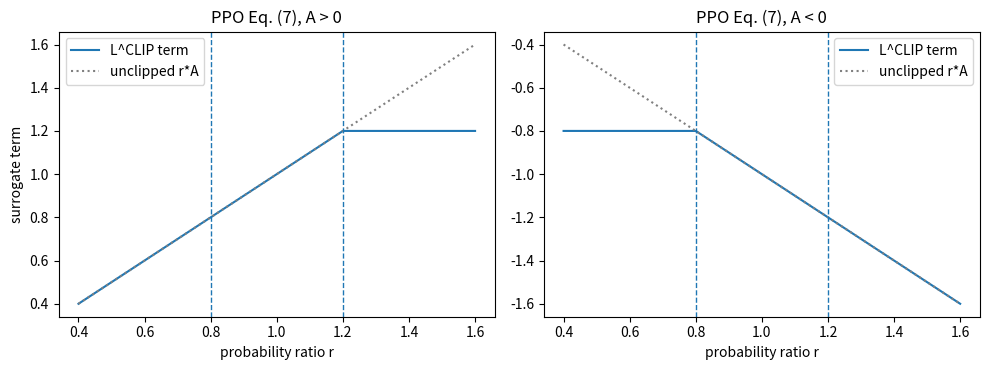

Reproduce this figure in Python.
"""Disha - Slides 3-5: verification of PPO Equation (7), Schulman et al. (2017).

Checks the per-timestep clipped surrogate  min(r*A, clip(r, 1-eps, 1+eps)*A)
against hand-computed values and two properties stated in Sec. 3.
Not a reproduction of the paper's MuJoCo or Atari experiments.
"""
import numpy as np
import matplotlib.pyplot as plt

EPSILON = 0.2


def clipped_surrogate(ratio, advantage, epsilon=EPSILON):
    clipped_ratio = float(np.clip(ratio, 1.0 - epsilon, 1.0 + epsilon))
    raw_term = ratio * advantage
    clipped_term = clipped_ratio * advantage
    objective = min(raw_term, clipped_term)          # the min(...) in Eq. (7)
    return clipped_ratio, raw_term, clipped_term, objective


# (ratio, advantage, hand-computed objective)
CASES = [
    (0.6, 1.0, 0.6), (0.9, 1.0, 0.9), (1.0, 1.0, 1.0), (1.2, 1.0, 1.2), (1.4, 1.0, 1.2),
    (0.6, -1.0, -0.8), (0.8, -1.0, -0.8), (1.0, -1.0, -1.0), (1.4, -1.0, -1.4),
]


def run_checks():
    print(f"PPO Equation (7) check, epsilon = {EPSILON}")
    print("ratio   adv  clipped_r  raw_term  clipped_term  objective  expected")
    for ratio, adv, expected in CASES:
        cr, raw, clp, obj = clipped_surrogate(ratio, adv)
        print(f"{ratio:5.1f} {adv:5.1f} {cr:9.1f} {raw:9.2f} {clp:13.2f} {obj:10.2f} {expected:9.2f}")
        assert np.isclose(obj, expected), (ratio, adv, obj, expected)
        assert obj <= raw + 1e-12                    # lower bound on r*A (Sec. 3)
    for adv in (1.0, -1.0):                          # equals r*A at r = 1 (Sec. 3)
        assert np.isclose(clipped_surrogate(1.0, adv)[-1], adv)
    # No incentive to push r past the clip edge in the "good" direction:
    assert np.isclose(clipped_surrogate(1.4, 1.0)[-1], clipped_surrogate(1.2, 1.0)[-1])
    assert np.isclose(clipped_surrogate(0.6, -1.0)[-1], clipped_surrogate(0.8, -1.0)[-1])
    print("\nAll checks passed.")


def make_plot(path="ppo_eq7_plot.png"):
    r = np.linspace(0.4, 1.6, 300)
    fig, axes = plt.subplots(1, 2, figsize=(10, 3.8))
    for ax, (adv, label) in zip(axes, [(1.0, "A > 0"), (-1.0, "A < 0")]):
        ax.plot(r, [clipped_surrogate(x, adv)[-1] for x in r], label="L^CLIP term")
        ax.plot(r, r * adv, ls=":", color="grey", label="unclipped r*A")
        ax.axvline(1 - EPSILON, ls="--", lw=1); ax.axvline(1 + EPSILON, ls="--", lw=1)
        ax.set_xlabel("probability ratio r"); ax.set_title(f"PPO Eq. (7), {label}"); ax.legend()
    axes[0].set_ylabel("surrogate term")
    plt.tight_layout(); plt.savefig(path, dpi=160); plt.close()
    print(f"Saved {path}")


if __name__ == "__main__":
    run_checks()
    make_plot()
